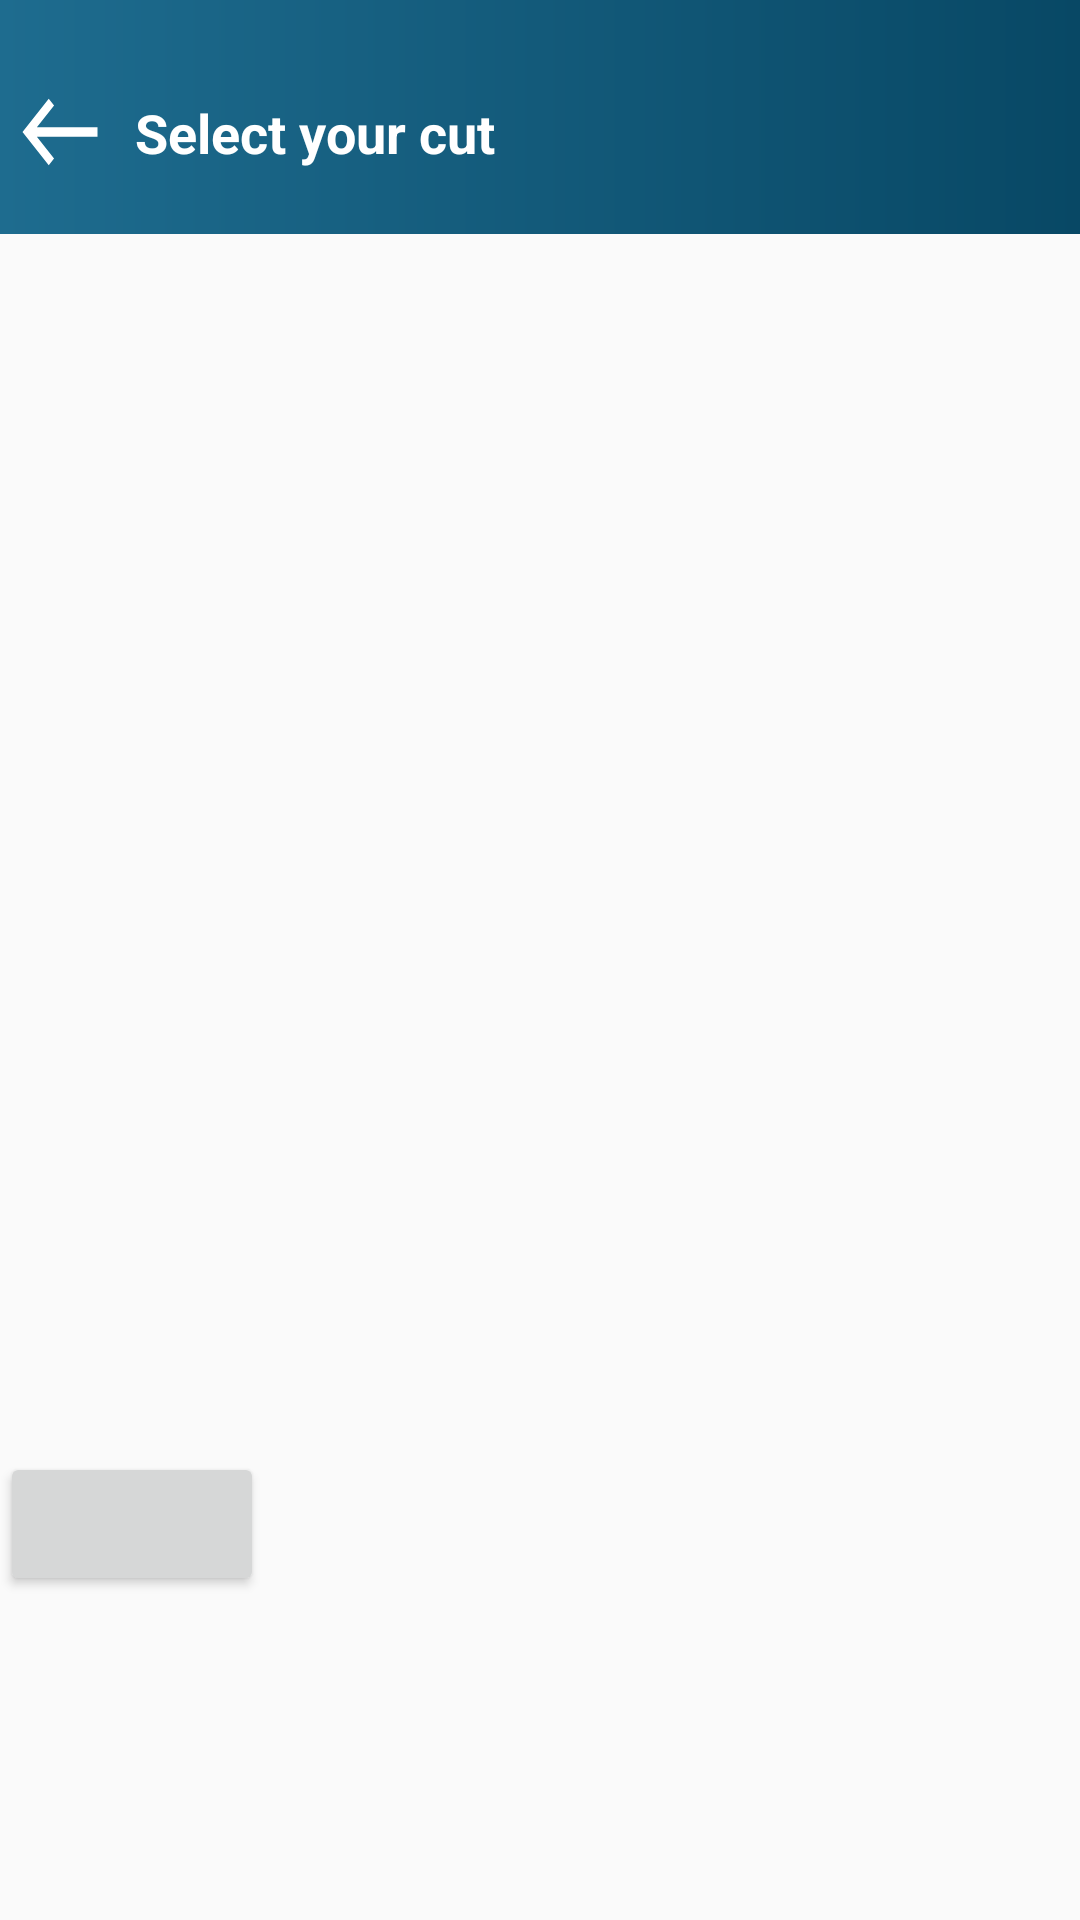

Write the Android layout XML for this screen, with the resource values it uses.
<!-- AndroidManifest.xml: application theme Theme.HealthyFish -->
<!-- res/layout/activity_select_cut.xml -->
<?xml version="1.0" encoding="utf-8"?>
<LinearLayout xmlns:android="http://schemas.android.com/apk/res/android"
    xmlns:app="http://schemas.android.com/apk/res-auto"
    xmlns:tools="http://schemas.android.com/tools"
    android:layout_width="match_parent"
    android:layout_height="match_parent"
    android:orientation="vertical"
    tools:context=".Screen9.SelectCut">


    <LinearLayout
        android:layout_width="match_parent"
        android:layout_height="78dp"
        android:background="@drawable/design1"
        android:orientation="horizontal">


        <ImageView
            android:layout_width="30dp"
            android:layout_height="wrap_content"
            android:layout_marginLeft="5dp"
            android:layout_marginTop="25dp"
            android:background="@drawable/baseline_west_24" />


        <TextView
            android:layout_width="wrap_content"
            android:layout_height="wrap_content"
            android:layout_marginLeft="10dp"
            android:layout_marginTop="32dp"
            android:drawablePadding="15dp"
            android:text="Select your cut"
            android:textColor="@color/white"
            android:textSize="18dp"
            android:textStyle="bold" />

    </LinearLayout>


    <androidx.recyclerview.widget.RecyclerView
        android:id="@+id/recyclerView"
        android:layout_width="match_parent"
        android:layout_height="406dp"
        tools:itemCount="10"
        tools:listitem="@layout/layout_cut" />

    <Button
        android:id="@+id/buttonnSC"
        android:layout_width="wrap_content"
        android:layout_height="wrap_content"/>

</LinearLayout>
<!-- res/layout/layout_cut.xml (included above) -->
<?xml version="1.0" encoding="utf-8"?>
<LinearLayout xmlns:android="http://schemas.android.com/apk/res/android"
    android:layout_width="match_parent"
    android:layout_height="match_parent"
    android:orientation="vertical">

    <androidx.cardview.widget.CardView
        android:layout_width="match_parent"
        android:layout_height="wrap_content">

        <LinearLayout
            android:layout_width="match_parent"
            android:layout_height="wrap_content"
            android:orientation="horizontal">

            <ImageView
                android:id="@+id/imageView"
                android:layout_width="153dp"
                android:layout_height="111dp" />

            <LinearLayout
                android:layout_width="match_parent"
                android:layout_height="match_parent"
                android:orientation="vertical">

                <TextView
                    android:id="@+id/textViewTitle"
                    android:layout_width="wrap_content"
                    android:layout_height="wrap_content"
                    android:textSize="10dp"
                    android:layout_marginTop="12dp"
                    android:textStyle="bold"
                    android:textColor="@color/black"/>

                <TextView
                    android:id="@+id/textViewShortDesc"
                    android:layout_width="wrap_content"
                    android:layout_height="wrap_content"
                    android:layout_marginTop="12dp"
                    android:text="Gross wt.approx.500g|Net wt.500g"
                    android:textColor="@color/black"/>


                <TextView
                    android:id="@+id/textViewPrice"
                    android:layout_width="wrap_content"
                    android:layout_height="wrap_content"
                    android:layout_marginLeft="5dp"
                    android:layout_marginTop="12dp"
                    android:text="349.00/500g"
                    android:textAppearance="@style/Base.TextAppearance.AppCompat.Large"
                    android:textStyle="bold" />
            </LinearLayout>


        </LinearLayout>

    </androidx.cardview.widget.CardView>


</LinearLayout>
<!-- resources referenced by this layout -->
<resources>
  <!-- drawable baseline_west_24 (drawable) -->
  <vector android:height="38dp" android:tint="#FFFFFF"
      android:viewportHeight="24" android:viewportWidth="24"
      android:width="38dp" xmlns:android="http://schemas.android.com/apk/res/android">
      <path android:fillColor="@android:color/white" android:pathData="M9,19l1.41,-1.41L5.83,13H22V11H5.83l4.59,-4.59L9,5l-7,7L9,19z"/>
  </vector>
  <!-- drawable design1 (drawable) -->
  <?xml version="1.0" encoding="utf-8"?>
  <shape xmlns:android="http://schemas.android.com/apk/res/android">
  
      <gradient android:startColor="#1E6C8F"
          android:endColor="#084865"/>
  
  </shape>
  <style name="Theme.HealthyFish" parent="Base.Theme.HealthyFish" />
  <style name="Base.Theme.HealthyFish" parent="Theme.AppCompat.DayNight.NoActionBar">
          
          
      </style>
  <!-- not gathered from this repository: default colours our renderer supplied (Android Studio template values) -->
  <color name="black">#FF000000</color>
  <color name="white">#FFFFFFFF</color>
</resources>
